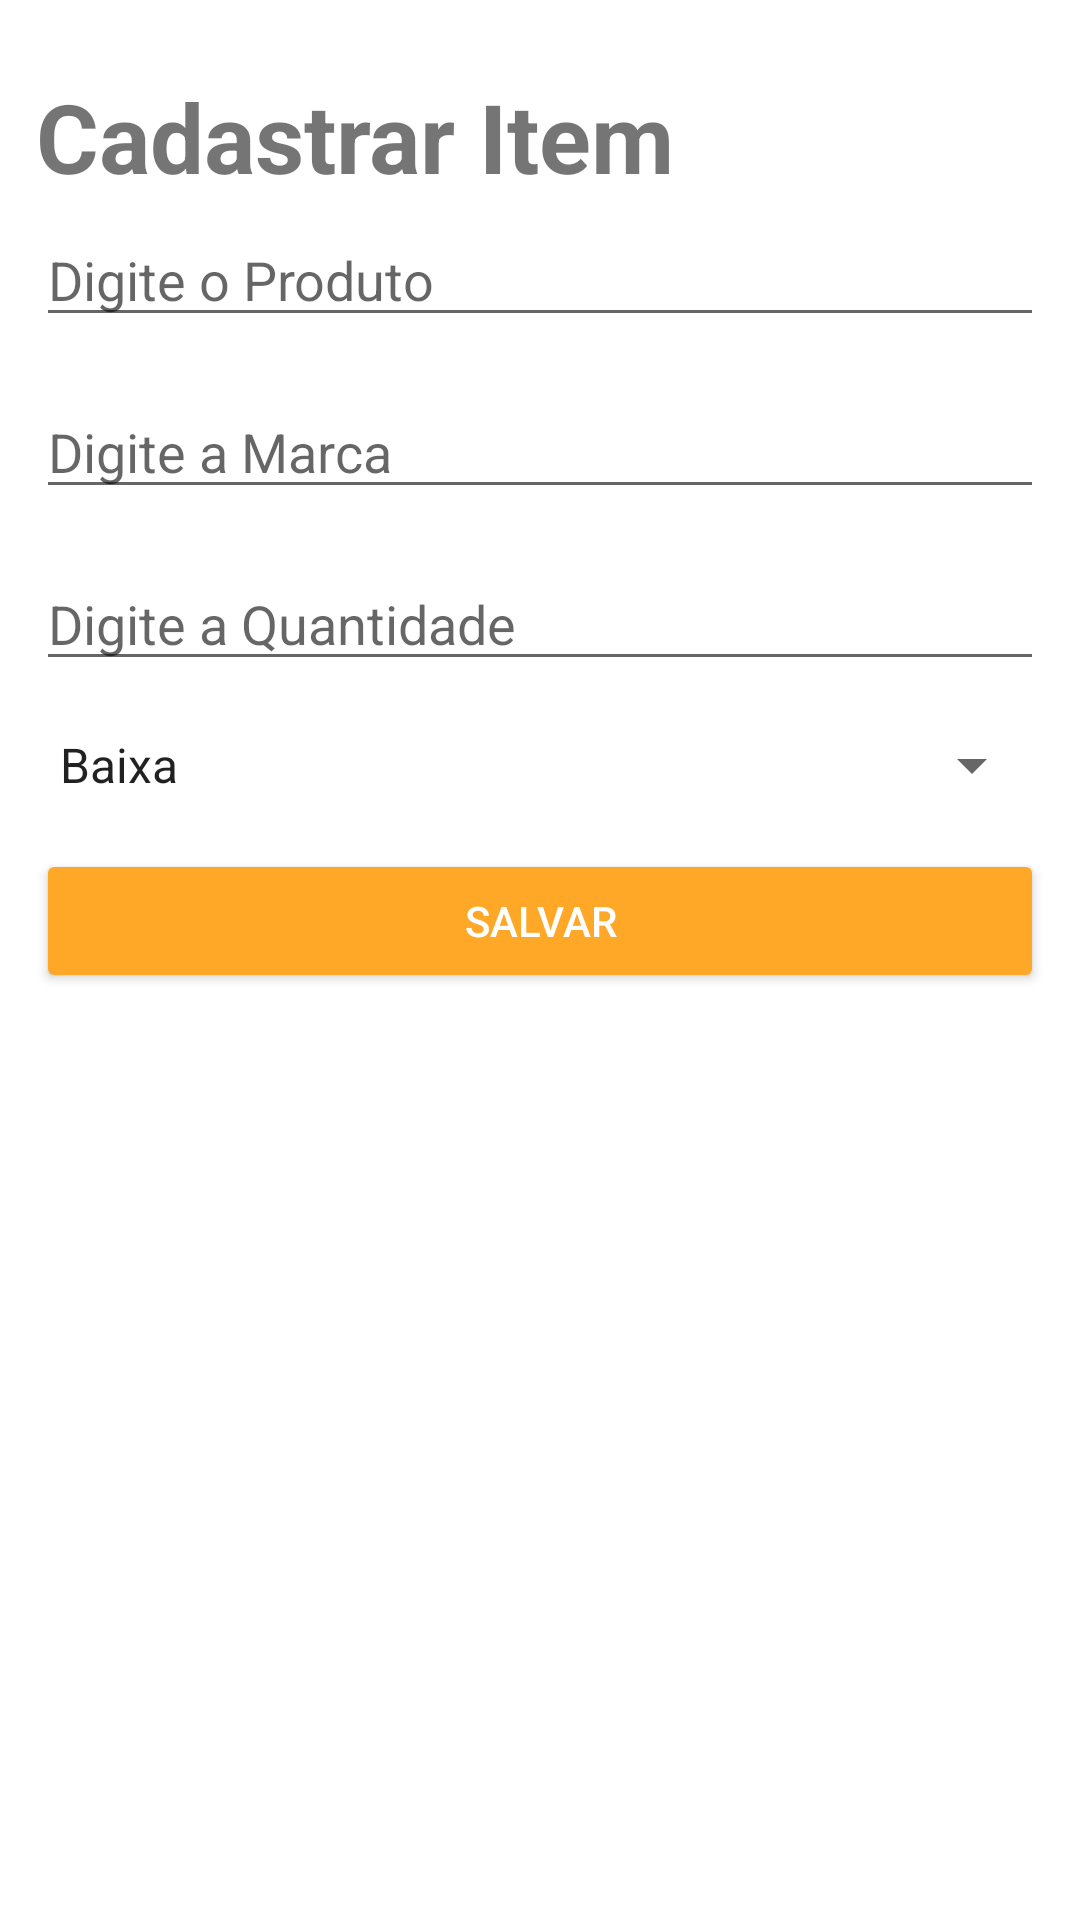

Here is an Android app screen rendered from its layout file. Give the layout XML and the strings, colors and styles it references.
<!-- AndroidManifest.xml: application theme Theme.FairList -->
<!-- res/layout/dialog_create.xml -->
<?xml version="1.0" encoding="utf-8"?>
<LinearLayout xmlns:android="http://schemas.android.com/apk/res/android"
    xmlns:tools="http://schemas.android.com/tools"
    android:layout_width="match_parent"
    android:layout_height="match_parent"
    android:padding="12dp"
    android:orientation="vertical">

    <TextView
        android:id="@+id/save_dialog_txt_title"
        android:text="@string/register_product"
        android:textSize="@dimen/large_title"
        android:textStyle="bold"
        android:layout_marginTop="12dp"
        android:layout_width="match_parent"
        android:layout_height="wrap_content"/>

    <EditText
        android:id="@+id/edt_dialog_product"
        android:layout_width="match_parent"
        android:layout_height="wrap_content"
        android:layout_marginTop="4dp"
        android:layout_marginBottom="12dp"
        android:hint="@string/title_text_hint"
        android:inputType="text"
        tools:ignore="TouchTargetSizeCheck" />


    <EditText
        android:id="@+id/edt_dialog_desc"
        android:layout_width="match_parent"
        android:layout_height="wrap_content"
        android:layout_marginTop="4dp"
        android:layout_marginBottom="12dp"
        android:hint="@string/desc_text_hint"
        android:inputType="text"
        tools:ignore="TouchTargetSizeCheck" />

    <EditText
        android:id="@+id/edt_dialog_qtd"
        android:layout_width="match_parent"
        android:layout_height="wrap_content"
        android:layout_marginTop="4dp"
        android:layout_marginBottom="12dp"
        android:hint="@string/qtd_text_hint"
        android:inputType="text"
        tools:ignore="TouchTargetSizeCheck" />

    <Spinner
        android:id="@+id/save_dialog_spinner"
        android:layout_width="match_parent"
        android:layout_height="wrap_content"
        android:layout_marginTop="4dp"
        android:layout_marginBottom="16dp"
        android:entries="@array/priority"
        tools:ignore="TouchTargetSizeCheck" />

    <Button
        android:id="@+id/btn__dialog_salvar"
        android:backgroundTint="@color/colorPrimary"
        android:textColor="@android:color/white"
        android:text="@string/save"
        android:layout_width="match_parent"
        android:layout_height="wrap_content"/>

</LinearLayout>
<!-- resources referenced by this layout -->
<resources>
  <string-array name="priority">
          <item>@string/low</item>
          <item>@string/medium</item>
          <item>@string/high</item>
      </string-array>
  <color name="colorPrimary">#FFA726</color>
  <dimen name="large_title">32sp</dimen>
  <string name="desc_text_hint">Digite a Marca </string>
  <string name="qtd_text_hint">Digite a Quantidade </string>
  <string name="register_product">Cadastrar Item</string>
  <string name="save">Salvar</string>
  <string name="title_text_hint">Digite o Produto</string>
  <style name="Theme.FairList" parent="Theme.MaterialComponents.DayNight.NoActionBar">
          
          <item name="colorPrimary">@color/purple_500</item>
          <item name="colorPrimaryVariant">@color/purple_700</item>
          <item name="colorOnPrimary">@color/white</item>
          
          <item name="colorSecondary">@color/teal_200</item>
          <item name="colorSecondaryVariant">@color/teal_700</item>
          <item name="colorOnSecondary">@color/black</item>
          
          <item name="android:statusBarColor">@android:color/white</item>
          <item name="android:windowLightStatusBar">true</item>
          
      </style>
  <string name="low">Baixa</string>
  <string name="medium">Média</string>
  <string name="high">Alta</string>
  <color name="white">#fff</color>
  <!-- not gathered from this repository: default colours our renderer supplied (Android Studio template values) -->
  <color name="purple_500">#FF6200EE</color>
  <color name="purple_700">#FF3700B3</color>
  <color name="teal_200">#FF03DAC5</color>
  <color name="teal_700">#FF018786</color>
  <color name="black">#FF000000</color>
</resources>
